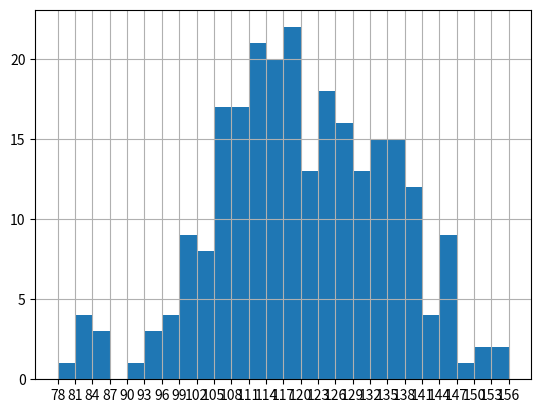

The script that saved this image:
# coding=utf-8
from matplotlib import pyplot as plt
from matplotlib import font_manager

a=[131,  98, 125, 131, 124, 139, 131, 117, 128, 108, 135, 138, 131, 102, 107, 114, 119, 128, 121, 142, 127, 130, 124, 101, 110, 116, 117, 110, 128, 128, 115,  99, 136, 126, 134,  95, 138, 117, 111,78, 132, 124, 113, 150, 110, 117,  86,  95, 144, 105, 126, 130,126, 130, 126, 116, 123, 106, 112, 138, 123,  86, 101,  99, 136,123, 117, 119, 105, 137, 123, 128, 125, 104, 109, 134, 125, 127,105, 120, 107, 129, 116, 108, 132, 103, 136, 118, 102, 120, 114,105, 115, 132, 145, 119, 121, 112, 139, 125, 138, 109, 132, 134,156, 106, 117, 127, 144, 139, 139, 119, 140,  83, 110, 102,123,107, 143, 115, 136, 118, 139, 123, 112, 118, 125, 109, 119, 133,112, 114, 122, 109, 106, 123, 116, 131, 127, 115, 118, 112, 135,115, 146, 137, 116, 103, 144,  83, 123, 111, 110, 111, 100, 154,136, 100, 118, 119, 133, 134, 106, 129, 126, 110, 111, 109, 141,120, 117, 106, 149, 122, 122, 110, 118, 127, 121, 114, 125, 126,114, 140, 103, 130, 141, 117, 106, 114, 121, 114, 133, 137,  92,121, 112, 146,  97, 137, 105,  98, 117, 112,  81,  97, 139, 113,134, 106, 144, 110, 137, 137, 111, 104, 117, 100, 111, 101, 110,105, 129, 137, 112, 120, 113, 133, 112,  83,  94, 146, 133, 101,131, 116, 111,  84, 137, 115, 122, 106, 144, 109, 123, 116, 111,111, 133, 150]

#计算组数
d = 3  #组距
num_bins = (max(a)-min(a))//d
print(max(a),min(a),max(a)-min(a))
print(num_bins)


#设置图形的大小
# plt.figure(figsize=(20,8),dpi=80)
# a 是数据 ， num_bins是组数 就是出现多少竖条
plt.hist(a,num_bins)

#设置x轴的刻度
plt.xticks(range(min(a),max(a)+d,d))

plt.grid()

plt.show()